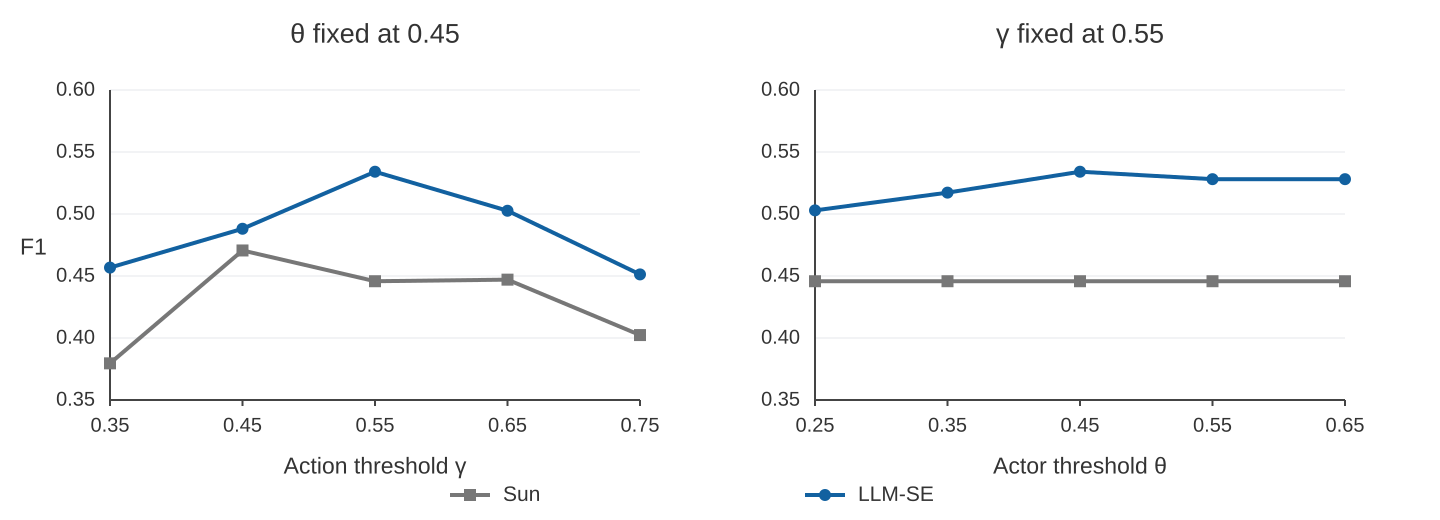

The data file committed next to this chart (first rows):
FN, FP, TN, TP, axis, coverage, display_name, f1, gamma, incorrect_actor_f1, macro_f1, method, missing_action_f1, out_of_order_f1, precision, recall, scored_cells, theta, unknown_negative, unknown_positive, unknown_rate, value
43, 42, 62, 26, gamma, 0.7711, Sun, 0.3796, 0.35, 0.4884, 0.3862, sun, 0.1702, 0.5, 0.3824, 0.3768, 201, 0.45, 28, 18, 0.2289, 0.35
32, 56, 65, 37, gamma, 0.9154, LLM-SE, 0.4568, 0.35, 0.5686, 0.4395, ours, 0.25, 0.5, 0.3978, 0.5362, 201, 0.45, 11, 6, 0.08458, 0.35
33, 48, 53, 36, gamma, 0.7463, Sun, 0.4706, 0.45, 0.4935, 0.4793, sun, 0.4444, 0.5, 0.4286, 0.5217, 201, 0.45, 31, 20, 0.2537, 0.45
28, 58, 63, 41, gamma, 0.9154, LLM-SE, 0.4881, 0.45, 0.58, 0.4746, ours, 0.3438, 0.5, 0.4141, 0.5942, 201, 0.45, 11, 6, 0.08458, 0.45
32, 60, 31, 37, gamma, 0.6667, Sun, 0.4458, 0.55, 0.4262, 0.4606, sun, 0.4554, 0.5, 0.3814, 0.5362, 201, 0.45, 41, 26, 0.3333, 0.55
22, 60, 58, 47, gamma, 0.8905, LLM-SE, 0.5341, 0.55, 0.5684, 0.5206, ours, 0.4935, 0.5, 0.4393, 0.6812, 201, 0.45, 14, 8, 0.1095, 0.55
31, 63, 26, 38, gamma, 0.6517, Sun, 0.4471, 0.65, 0.4138, 0.4589, sun, 0.463, 0.5, 0.3762, 0.5507, 201, 0.45, 43, 27, 0.3483, 0.65
21, 74, 31, 48, gamma, 0.7861, LLM-SE, 0.5026, 0.65, 0.5135, 0.503, ours, 0.4956, 0.5, 0.3934, 0.6957, 201, 0.45, 27, 16, 0.2139, 0.65
35, 66, 15, 34, gamma, 0.5871, Sun, 0.4024, 0.75, 0.2979, 0.4129, sun, 0.4407, 0.5, 0.34, 0.4928, 201, 0.45, 51, 32, 0.4129, 0.75
25, 82, 11, 44, gamma, 0.6816, LLM-SE, 0.4513, 0.75, 0.3774, 0.4519, ours, 0.4783, 0.5, 0.3492, 0.6377, 201, 0.45, 39, 25, 0.3184, 0.75
32, 60, 31, 37, theta, 0.6667, Sun, 0.4458, 0.55, 0.4262, 0.4606, sun, 0.4554, 0.5, 0.3814, 0.5362, 201, 0.25, 41, 26, 0.3333, 0.25
26, 59, 59, 43, theta, 0.8905, LLM-SE, 0.5029, 0.55, 0.5111, 0.5015, ours, 0.4935, 0.5, 0.4216, 0.6232, 201, 0.25, 14, 8, 0.1095, 0.25
32, 60, 31, 37, theta, 0.6667, Sun, 0.4458, 0.55, 0.4262, 0.4606, sun, 0.4554, 0.5, 0.3814, 0.5362, 201, 0.35, 41, 26, 0.3333, 0.35
24, 60, 58, 45, theta, 0.8905, LLM-SE, 0.5172, 0.55, 0.5376, 0.5104, ours, 0.4935, 0.5, 0.4286, 0.6522, 201, 0.35, 14, 8, 0.1095, 0.35
32, 60, 31, 37, theta, 0.6667, Sun, 0.4458, 0.55, 0.4262, 0.4606, sun, 0.4554, 0.5, 0.3814, 0.5362, 201, 0.45, 41, 26, 0.3333, 0.45
22, 60, 58, 47, theta, 0.8905, LLM-SE, 0.5341, 0.55, 0.5684, 0.5206, ours, 0.4935, 0.5, 0.4393, 0.6812, 201, 0.45, 14, 8, 0.1095, 0.45
32, 60, 31, 37, theta, 0.6667, Sun, 0.4458, 0.55, 0.4262, 0.4606, sun, 0.4554, 0.5, 0.3814, 0.5362, 201, 0.55, 41, 26, 0.3333, 0.55
22, 62, 56, 47, theta, 0.8905, LLM-SE, 0.5281, 0.55, 0.5567, 0.5167, ours, 0.4935, 0.5, 0.4312, 0.6812, 201, 0.55, 14, 8, 0.1095, 0.55
32, 60, 31, 37, theta, 0.6667, Sun, 0.4458, 0.55, 0.4262, 0.4606, sun, 0.4554, 0.5, 0.3814, 0.5362, 201, 0.65, 41, 26, 0.3333, 0.65
22, 62, 56, 47, theta, 0.8905, LLM-SE, 0.5281, 0.55, 0.5567, 0.5167, ours, 0.4935, 0.5, 0.4312, 0.6812, 201, 0.65, 14, 8, 0.1095, 0.65
